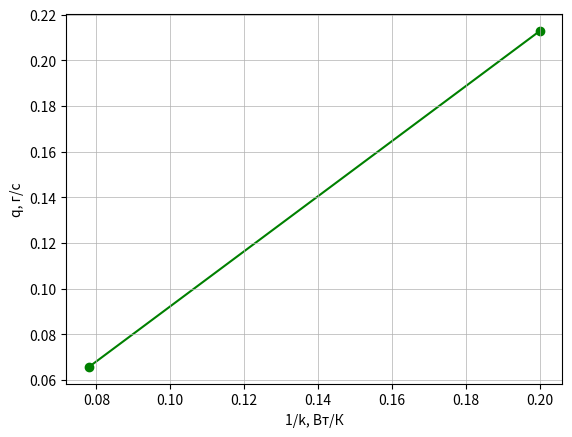

Write the Python code that produced this figure.
import numpy as np
import matplotlib.pyplot as plt

k = np.array([1/4.699, 1/15.22])
q = np.array([0.2, 0.078])

sr_q = sum(q)/6
sr_k = sum(k)/6
sr_k_kv = sum(k**2)/6
sr_kv_k = sr_k**2
sr_qk = sum(q*k)/6
sr_q_kv1 = sum(q**2)/6
sr_kv_q = sr_q**2
k1 = (sr_qk - sr_q*sr_k)/(sr_q_kv1 - sr_kv_q)
sigma_angle_1 = (1/(6**0.5))*(((sr_k_kv - sr_kv_k)/(sr_q_kv1 - sr_kv_q) - k1**2)**0.5)
sigma_R01 = sigma_angle_1*(sr_q_kv1 - sr_kv_q)**0.5


fig, ax = plt.subplots()

t = np.polyfit(q, k,  1)
f = np.poly1d(t)

print("Погрешности: ", sigma_angle_1, sigma_R01)
print(k1, -f(0))

plt.scatter(q, k, c="g", zorder = 1,)
plt.plot(q, f(q),
         linestyle='-', alpha = 1,
         color = "g", ms=3, zorder = 0)
plt.grid(linewidth = 0.5)

plt.xlabel('1/k, Вт/К', fontsize=10)
plt.ylabel('q, г/c', fontsize=10)
plt.savefig("График зависимости 1k от q", dpi=600)

plt.show()